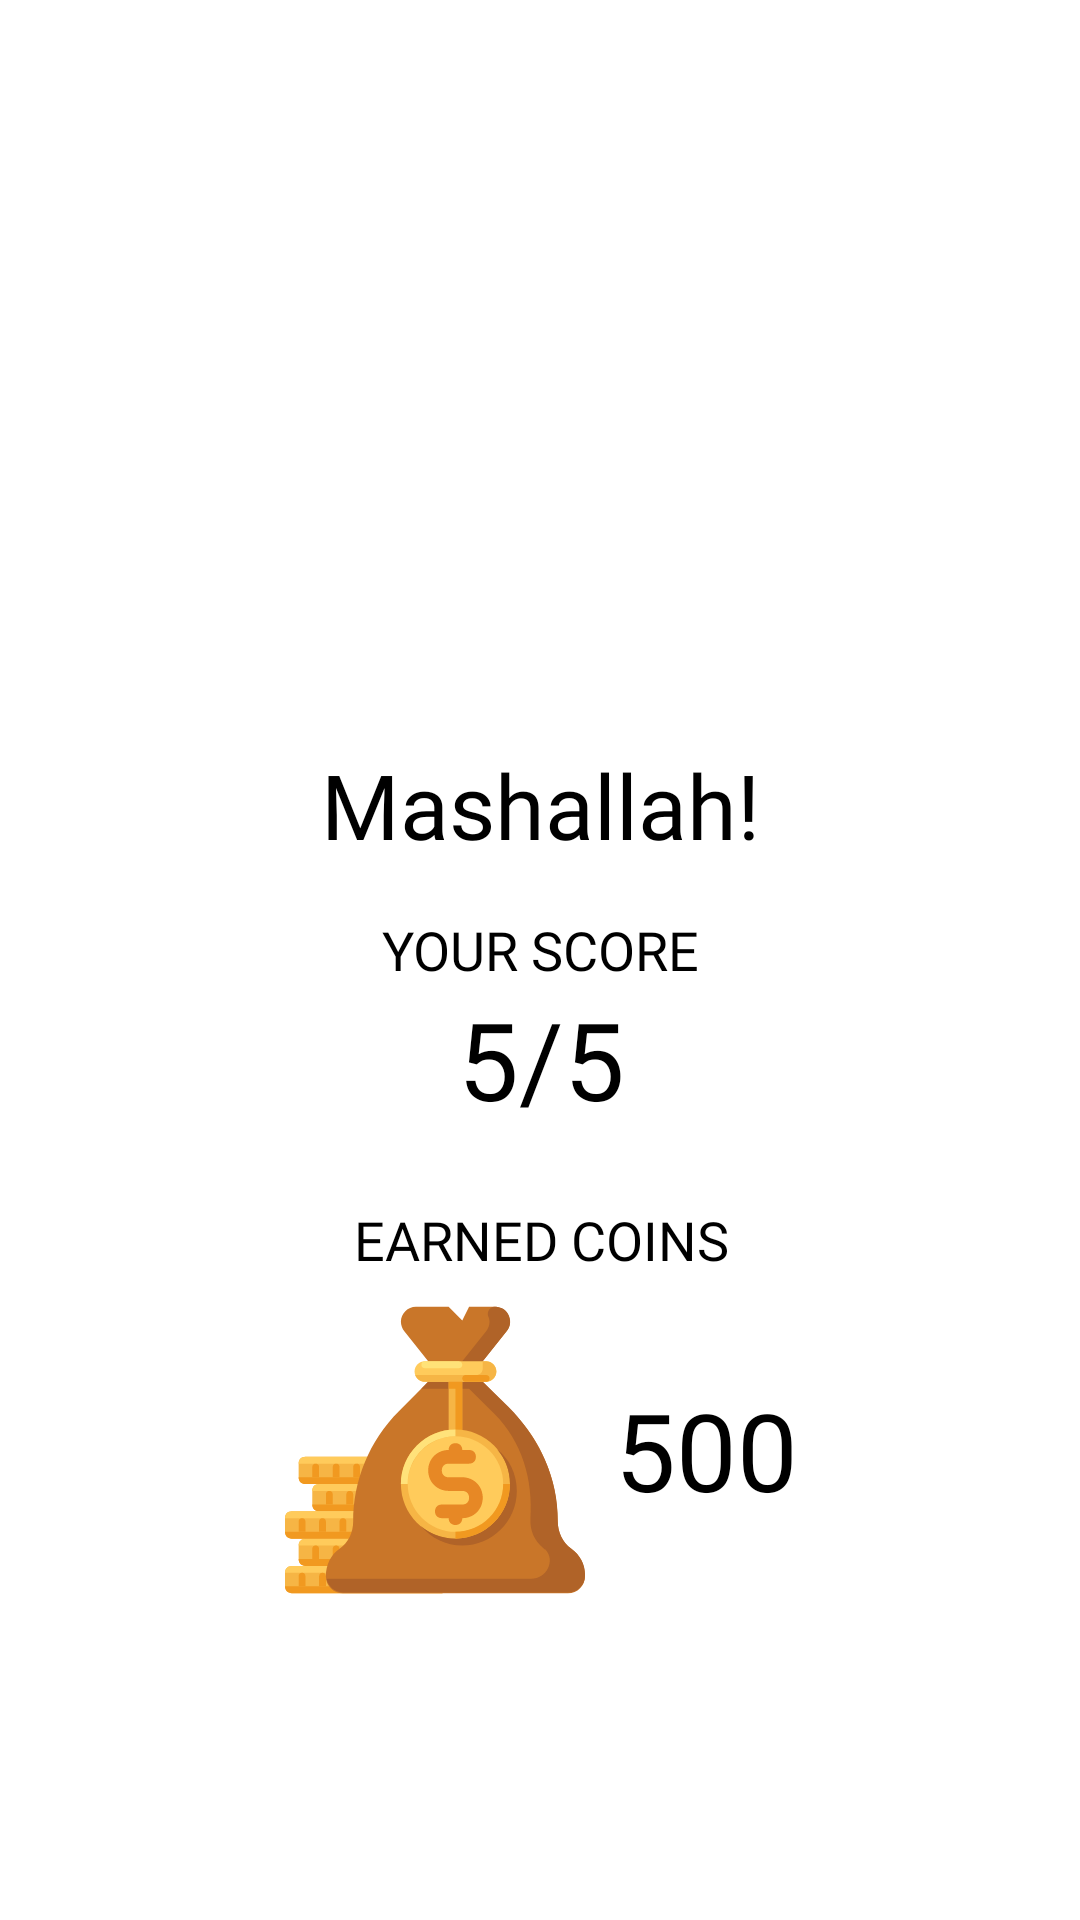

Here is an Android app screen rendered from its layout file. Give the layout XML and the strings, colors and styles it references.
<!-- AndroidManifest.xml: application theme Theme.CollabQuiz -->
<!-- res/layout/fragment_result.xml -->
<?xml version="1.0" encoding="utf-8"?>
<androidx.constraintlayout.widget.ConstraintLayout xmlns:android="http://schemas.android.com/apk/res/android"
    xmlns:app="http://schemas.android.com/apk/res-auto"
    xmlns:tools="http://schemas.android.com/tools"
    android:layout_width="match_parent"
    android:layout_height="match_parent"
    >

    <ImageView
        android:id="@+id/imageView6"
        android:layout_width="200dp"
        android:layout_height="200dp"
        android:layout_marginTop="32dp"
        app:layout_constraintEnd_toEndOf="parent"
        app:layout_constraintStart_toStartOf="parent"
        app:layout_constraintTop_toTopOf="parent"
        app:srcCompat="@drawable/ic_trophy"
        tools:ignore="VectorDrawableCompat" />

    <TextView
        android:id="@+id/textView"
        android:layout_width="wrap_content"
        android:layout_height="wrap_content"
        android:layout_marginTop="16dp"
        android:fontFamily="@font/roboto_bold"
        android:text="Mashallah!"

        android:textColor="@android:color/black"
        android:textSize="30sp"
        app:layout_constraintEnd_toEndOf="@+id/imageView6"
        app:layout_constraintStart_toStartOf="@+id/imageView6"
        app:layout_constraintTop_toBottomOf="@+id/imageView6" />

    <TextView
        android:id="@+id/textView8"
        android:layout_width="wrap_content"
        android:layout_height="wrap_content"
        android:layout_marginTop="16dp"
        android:text="YOUR SCORE"
        android:fontFamily="@font/roboto_light"

        android:textColor="@android:color/black"
        android:textSize="18sp"
        app:layout_constraintEnd_toEndOf="@+id/textView"
        app:layout_constraintStart_toStartOf="@+id/textView"
        app:layout_constraintTop_toBottomOf="@+id/textView" />

    <TextView
        android:id="@+id/tvscore"
        android:layout_width="wrap_content"
        android:layout_height="wrap_content"
        android:fontFamily="@font/roboto_bold"
        android:text="5/5"

        android:textColor="@android:color/black"
        android:textSize="36sp"
        app:layout_constraintEnd_toEndOf="@+id/textView8"
        app:layout_constraintStart_toStartOf="@+id/textView8"
        app:layout_constraintTop_toBottomOf="@+id/textView8" />

    <TextView
        android:id="@+id/textView13"
        android:layout_width="wrap_content"
        android:layout_height="wrap_content"
        android:layout_marginTop="24dp"
        android:text="EARNED COINS"
        android:fontFamily="@font/roboto_light"

        android:textColor="@android:color/black"
        android:textSize="18sp"
        app:layout_constraintEnd_toEndOf="@+id/tvscore"
        app:layout_constraintStart_toStartOf="@+id/tvscore"
        app:layout_constraintTop_toBottomOf="@+id/tvscore" />

    <TextView
        android:id="@+id/tvearnedCoins"
        android:layout_width="wrap_content"
        android:layout_height="wrap_content"
        android:layout_marginTop="8dp"
        android:drawableLeft="@drawable/ic_money_bag"
        android:drawablePadding="10dp"
        android:gravity="center_vertical"
        android:fontFamily="@font/roboto_bold"

        android:text="500"
        android:textColor="@android:color/black"
        android:textSize="36sp"
        app:layout_constraintEnd_toEndOf="@+id/textView13"
        app:layout_constraintStart_toStartOf="@+id/textView13"
        app:layout_constraintTop_toBottomOf="@+id/textView13" />


</androidx.constraintlayout.widget.ConstraintLayout>
<!-- resources referenced by this layout -->
<resources>
  <!-- drawable ic_money_bag: vector/xml drawable (drawable, 12463 chars, omitted) -->
  <style name="Theme.CollabQuiz" parent="Theme.MaterialComponents.DayNight.DarkActionBar">
          
          <item name="colorPrimary">@color/purple_500</item>
          <item name="colorPrimaryVariant">@color/purple_700</item>
          <item name="colorOnPrimary">@color/white</item>
          
          <item name="colorSecondary">@color/teal_200</item>
          <item name="colorSecondaryVariant">@color/teal_700</item>
          <item name="colorOnSecondary">@color/black</item>
          
          <item name="android:statusBarColor" tools:targetApi="l">?attr/colorPrimaryVariant</item>
          
      </style>
  <color name="purple_500">#FF6200EE</color>
  <color name="purple_700">#FF3700B3</color>
  <color name="white">#FFFFFFFF</color>
  <color name="teal_200">#FF03DAC5</color>
  <color name="teal_700">#FF018786</color>
  <color name="black">#FF000000</color>
</resources>
